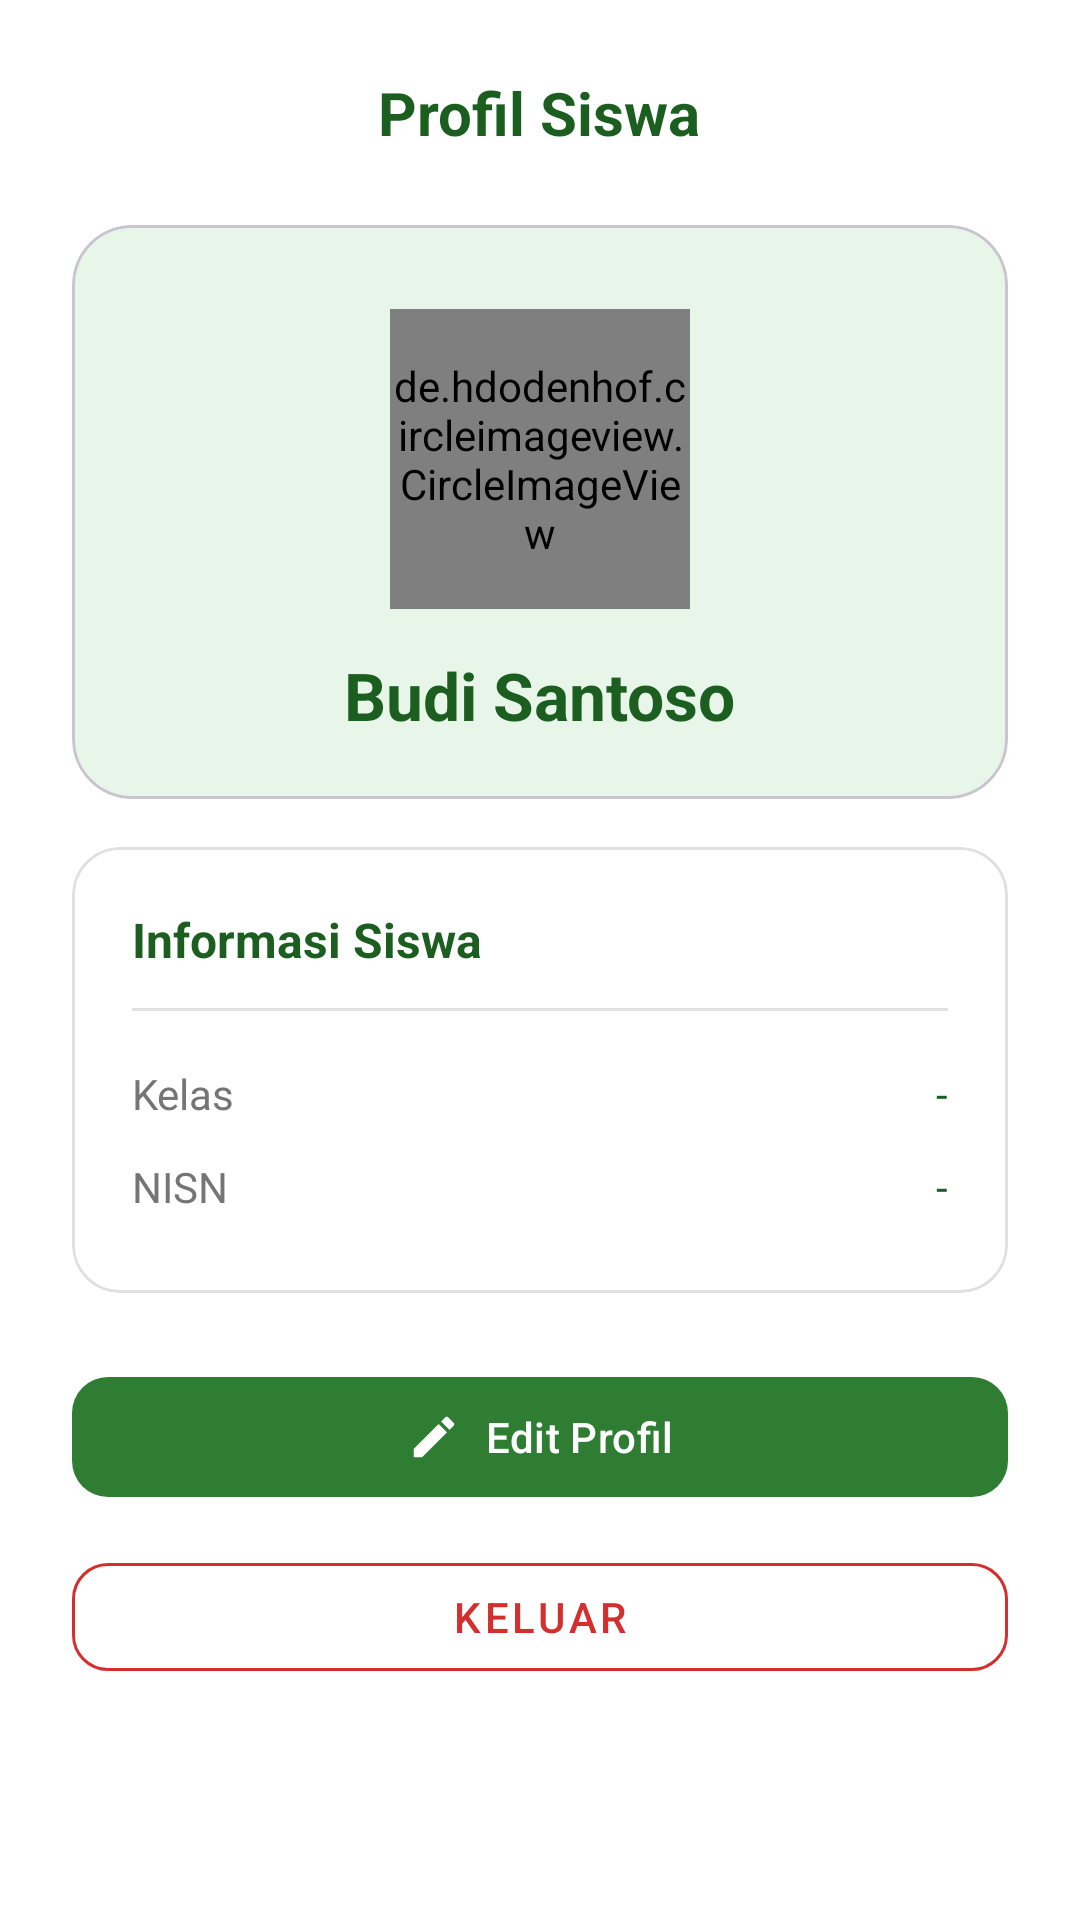

This screen was rendered from an Android layout file. Write that file and the resources it references.
<!-- AndroidManifest.xml: application theme Theme.ManfaatTumbuhan -->
<!-- res/layout/fragment_profil.xml -->
<?xml version="1.0" encoding="utf-8"?>
<ScrollView xmlns:android="http://schemas.android.com/apk/res/android"
    xmlns:app="http://schemas.android.com/apk/res-auto"
    android:layout_width="match_parent"
    android:layout_height="match_parent"
    android:background="@color/white">

    <LinearLayout
        android:layout_width="match_parent"
        android:layout_height="wrap_content"
        android:gravity="center_horizontal"
        android:orientation="vertical"
        android:padding="24dp">

        <TextView
            android:id="@+id/tvTitleProfil"
            android:layout_width="wrap_content"
            android:layout_height="wrap_content"
            android:text="Profil Siswa"
            android:textColor="@color/green_dark"
            android:textSize="20sp"
            android:textStyle="bold" />

        <com.google.android.material.card.MaterialCardView
            android:layout_width="match_parent"
            android:layout_height="wrap_content"
            android:layout_marginTop="24dp"
            app:cardBackgroundColor="@color/green_light"
            app:cardCornerRadius="20dp"
            app:cardElevation="0dp">

            <LinearLayout
                android:layout_width="match_parent"
                android:layout_height="wrap_content"
                android:gravity="center_horizontal"
                android:orientation="vertical"
                android:paddingHorizontal="20dp"
                android:paddingTop="28dp"
                android:paddingBottom="20dp">

                <de.hdodenhof.circleimageview.CircleImageView
                    android:id="@+id/imgAvatar"
                    android:layout_width="100dp"
                    android:layout_height="100dp"
                    android:src="@drawable/avatar_siswa"
                    app:civ_border_color="@color/green_primary"
                    app:civ_border_width="3dp" />

                <TextView
                    android:id="@+id/tvNama"
                    android:layout_width="wrap_content"
                    android:layout_height="wrap_content"
                    android:layout_marginTop="14dp"
                    android:text="Budi Santoso"
                    android:textColor="@color/green_dark"
                    android:textSize="22sp"
                    android:textStyle="bold" />
            </LinearLayout>
        </com.google.android.material.card.MaterialCardView>

        <com.google.android.material.card.MaterialCardView
            android:layout_width="match_parent"
            android:layout_height="wrap_content"
            android:layout_marginTop="16dp"
            app:cardBackgroundColor="@color/white"
            app:cardCornerRadius="16dp"
            app:cardElevation="0dp"
            app:strokeColor="@color/gray_border"
            app:strokeWidth="1dp">

            <LinearLayout
                android:layout_width="match_parent"
                android:layout_height="wrap_content"
                android:orientation="vertical"
                android:padding="20dp">

                <TextView
                    android:layout_width="wrap_content"
                    android:layout_height="wrap_content"
                    android:text="Informasi Siswa"
                    android:textColor="@color/green_dark"
                    android:textSize="16sp"
                    android:textStyle="bold" />

                <View
                    android:layout_width="match_parent"
                    android:layout_height="1dp"
                    android:layout_marginVertical="12dp"
                    android:background="@color/gray_border" />

                <LinearLayout
                    android:layout_width="match_parent"
                    android:layout_height="wrap_content"
                    android:orientation="horizontal"
                    android:paddingVertical="6dp">

                    <TextView
                        android:layout_width="0dp"
                        android:layout_height="wrap_content"
                        android:layout_weight="1"
                        android:text="Kelas"
                        android:textColor="@color/gray_text"
                        android:textSize="14sp" />

                    <TextView
                        android:id="@+id/tvKelas"
                        android:layout_width="wrap_content"
                        android:layout_height="wrap_content"
                        android:text="-"
                        android:textColor="@color/green_dark"
                        android:textSize="14sp" />
                </LinearLayout>

                <LinearLayout
                    android:layout_width="match_parent"
                    android:layout_height="wrap_content"
                    android:orientation="horizontal"
                    android:paddingVertical="6dp">

                    <TextView
                        android:layout_width="0dp"
                        android:layout_height="wrap_content"
                        android:layout_weight="1"
                        android:text="NISN"
                        android:textColor="@color/gray_text"
                        android:textSize="14sp" />

                    <TextView
                        android:id="@+id/tvSekolah"
                        android:layout_width="wrap_content"
                        android:layout_height="wrap_content"
                        android:text="-"
                        android:textColor="@color/green_dark"
                        android:textSize="14sp" />
                </LinearLayout>
            </LinearLayout>
        </com.google.android.material.card.MaterialCardView>

        <com.google.android.material.button.MaterialButton
            android:id="@+id/btnEditProfil"
            android:layout_width="match_parent"
            android:layout_height="48dp"
            android:layout_marginTop="24dp"
            android:text="Edit Profil"
            app:backgroundTint="@color/green_primary"
            app:cornerRadius="12dp"
            app:icon="@drawable/ic_edit"
            app:iconGravity="textStart" />

        <com.google.android.material.button.MaterialButton
            android:id="@+id/btnKeluar"
            style="@style/Widget.MaterialComponents.Button.OutlinedButton"
            android:layout_width="match_parent"
            android:layout_height="wrap_content"
            android:layout_marginTop="12dp"
            android:text="Keluar"
            android:textColor="@color/red_button"
            app:cornerRadius="12dp"
            app:strokeColor="@color/red_button" />

    </LinearLayout>
</ScrollView>
<!-- resources referenced by this layout -->
<resources>
  <color name="gray_border">#E0E0E0</color>
  <color name="gray_text">#757575</color>
  <color name="green_dark">#1B5E20</color>
  <color name="green_light">#E8F5E9</color>
  <color name="green_primary">#2E7D32</color>
  <color name="red_button">#D32F2F</color>
  <color name="white">#FFFFFF</color>
  <!-- drawable avatar_siswa (drawable) -->
  <?xml version="1.0" encoding="utf-8"?>
  <vector xmlns:android="http://schemas.android.com/apk/res/android"
      android:width="100dp"
      android:height="100dp"
      android:viewportWidth="100"
      android:viewportHeight="100">
      
      <path
          android:fillColor="#A5D6A7"
          android:pathData="M50,0C77.61,0 100,22.39 100,50C100,77.61 77.61,100 50,100C22.39,100 0,77.61 0,50C0,22.39 22.39,0 50,0Z" />
      
      <path
          android:fillColor="#FFFFFF"
          android:pathData="M50,28C55.52,28 60,32.48 60,38C60,43.52 55.52,48 50,48C44.48,48 40,43.52 40,38C40,32.48 44.48,28 50,28Z" />
      
      <path
          android:fillColor="#FFFFFF"
          android:pathData="M50,52C40,52 30,57.33 30,62L30,68L70,68L70,62C70,57.33 60,52 50,52Z" />
  </vector>
  <!-- drawable ic_edit (drawable) -->
  <?xml version="1.0" encoding="utf-8"?>
  <vector xmlns:android="http://schemas.android.com/apk/res/android"
      android:width="24dp"
      android:height="24dp"
      android:viewportWidth="24"
      android:viewportHeight="24">
      <path
          android:fillColor="#2E7D32"
          android:pathData="M3,17.25V21h3.75L17.81,9.94l-3.75,-3.75L3,17.25zM20.71,7.04c0.39,-0.39 0.39,-1.02 0,-1.41l-2.34,-2.34c-0.39,-0.39 -1.02,-0.39 -1.41,0l-1.83,1.83 3.75,3.75 1.83,-1.83z" />
  </vector>
  <style name="Theme.ManfaatTumbuhan" parent="Theme.Material3.Light">
          <item name="colorPrimary">@color/green_primary</item>
          <item name="colorPrimaryDark">@color/green_dark</item>
          <item name="colorAccent">@color/green_primary</item>
          <item name="android:statusBarColor">@color/green_dark</item>
          <item name="android:navigationBarColor">@color/white</item>
      </style>
</resources>
